Run: headless pygame with SDL's dummy video driver; simulated clock (each Clock.tick advances the game by its frame time, no real sleeping); random seed 0; keys injected as events and as key.get_pressed() state; no mouse input.
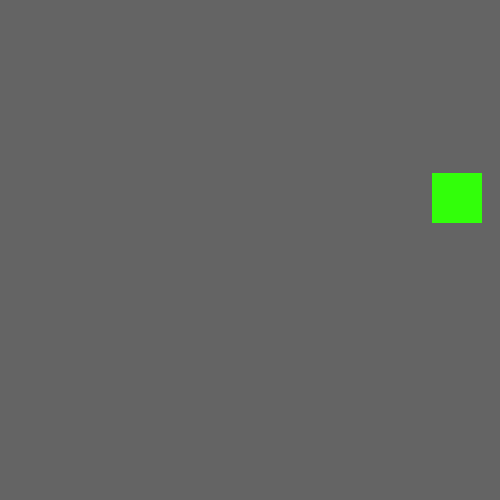
Frame 1 of 4 · flips 1–60 · no input
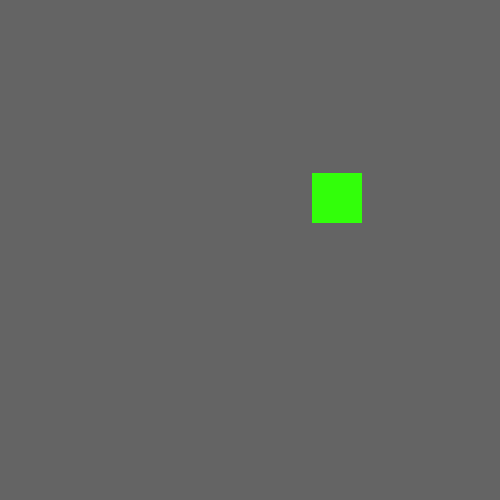
Frame 2 of 4 · flips 61–180 · tapped SPACE, RETURN · held RIGHT (→), D
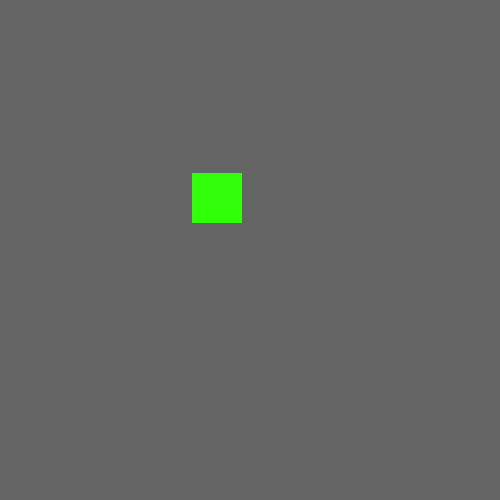
Frame 3 of 4 · flips 181–300 · held DOWN (↓), S
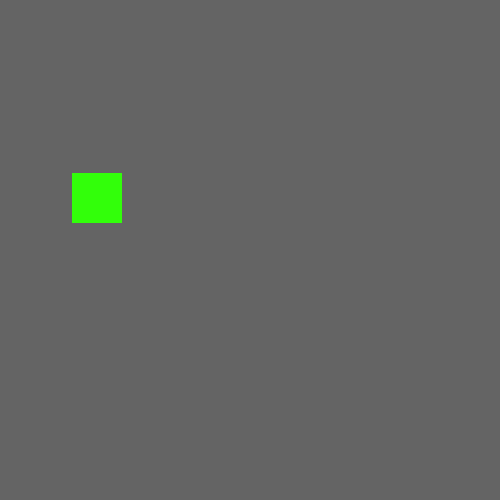
Frame 4 of 4 · flips 301–420 · held LEFT (←), A, UP (↑), W

The pygame program that drew these frames:

import pygame
import random

class Player(pygame.sprite.Sprite):
    def __init__(self):
        pygame.sprite.Sprite.__init__(self)
        self.image = pygame.Surface((50, 50))
        self.image.fill((50,255,10))
        self.rect = self.image.get_rect()
        self.rect.center = (random.randint(1,width-55),random.randint(1,height-55))
        self.x_speed = 1
    def update(self):


        if self.rect.x <= 0:
            self.x_speed *= -1
        if self.rect.x >= width-50:
            print("passed")
            self.x_speed *= -1

        self.rect.x += self.x_speed

pygame.init()
pygame.mixer.init()

width, height = 500, 500
screen = pygame.display.set_mode((width, height))

pygame.display.set_caption("My game")

clock = pygame.time.Clock()

all_sprites = pygame.sprite.Group()
player = Player()

all_sprites.add(player)


running = True

while running:
    clock.tick(200)
    for event in pygame.event.get():
        if event.type == pygame.QUIT:
            running = False
    # Update
    all_sprites.add(player)

    all_sprites.update()
    # Draw
    screen.fill((100,100,100))
    all_sprites.draw(screen)
    pygame.display.flip()
